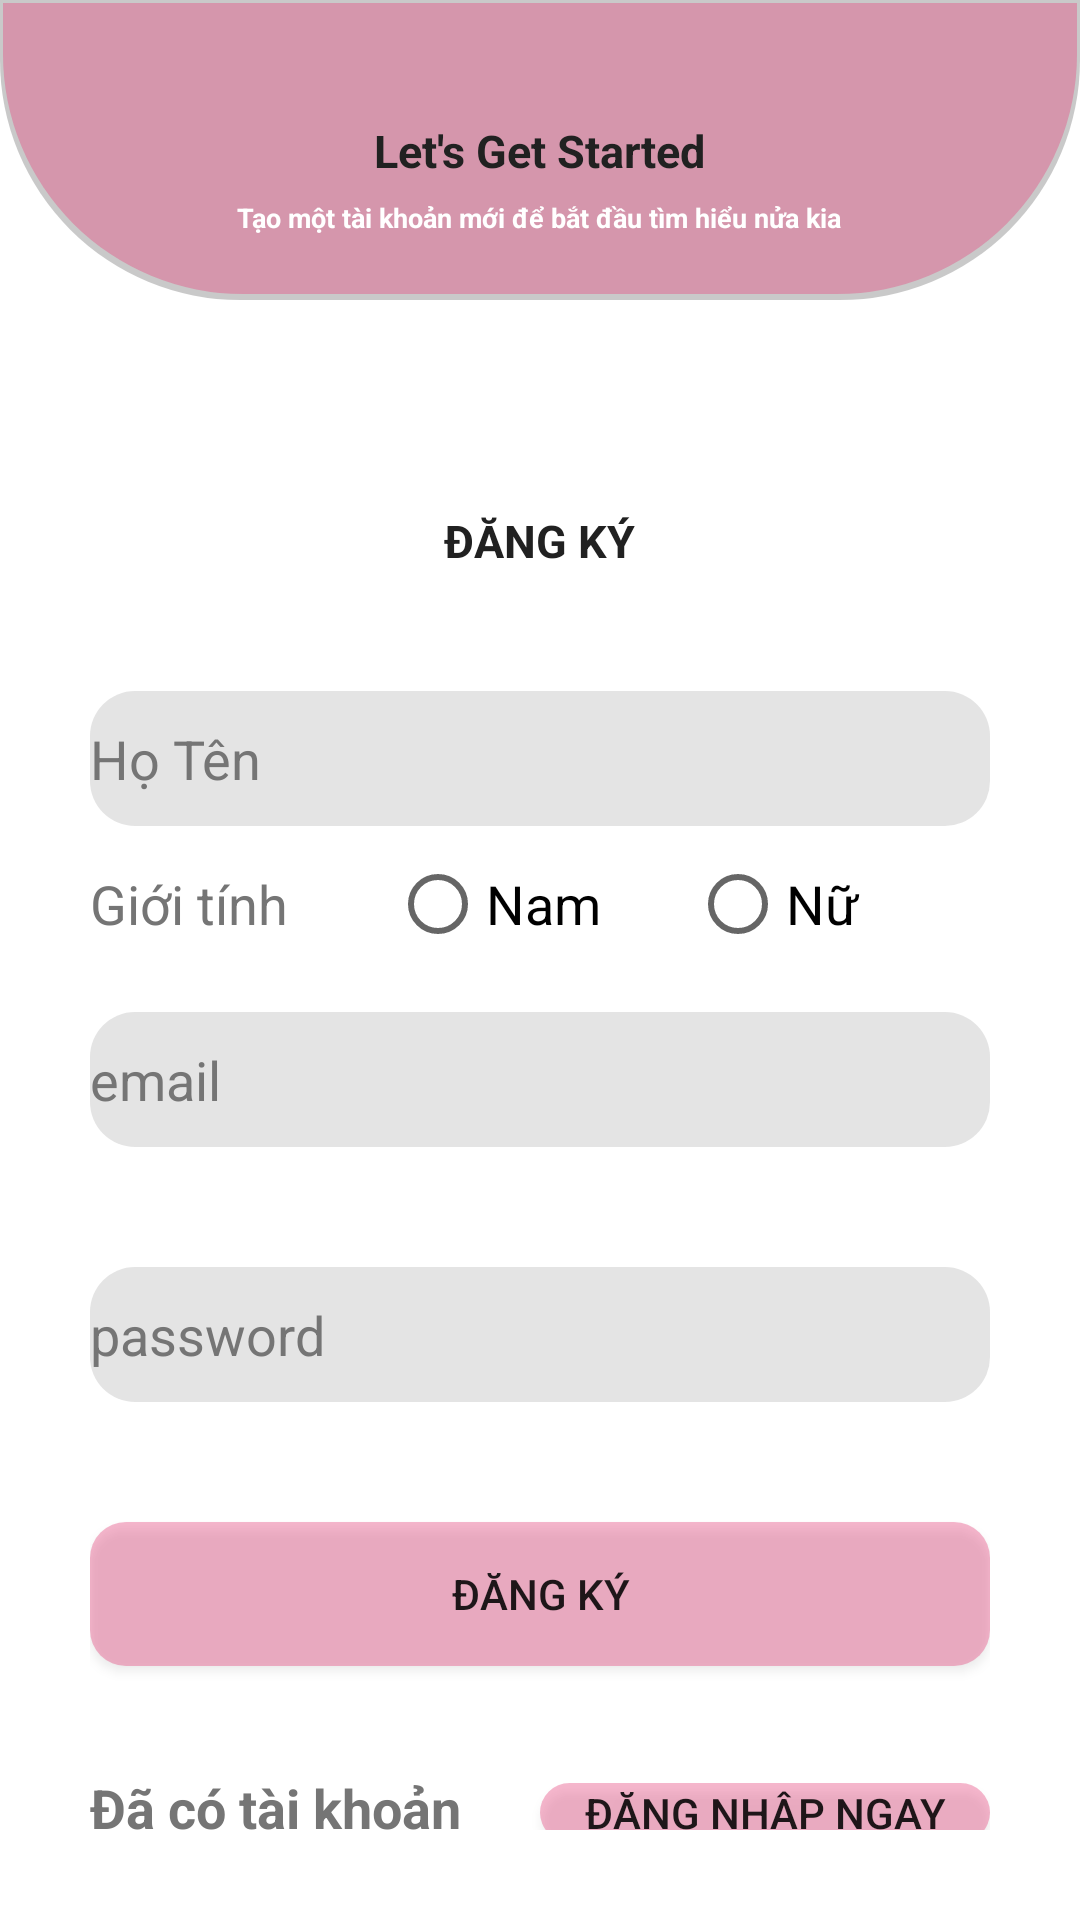

Write the Android layout XML for this screen, with the resource values it uses.
<!-- AndroidManifest.xml: application theme Theme.AppCompat.DayNight.NoActionBar -->
<!-- res/layout/activity_registration.xml -->
<?xml version="1.0" encoding="utf-8"?>
<LinearLayout xmlns:android="http://schemas.android.com/apk/res/android"
    xmlns:app="http://schemas.android.com/apk/res-auto"
    xmlns:tools="http://schemas.android.com/tools"
    android:layout_width="match_parent"
    android:layout_height="match_parent"
    tools:context=".RegistrationActivity"
    android:orientation="vertical"
    android:background="@color/white"
    android:gravity="center_horizontal">
    <LinearLayout
        android:layout_width="match_parent"
        android:layout_height="100dp"
        android:background="@drawable/backgroundregister"
        android:orientation="vertical"
        android:gravity="center_horizontal">

        <TextView
            android:layout_width="wrap_content"
            android:layout_height="wrap_content"
            android:layout_marginTop="40dp"
            android:text="Let's Get Started"
            android:textColor="@color/primary_text"
            android:textSize="15dp"
            android:textStyle="bold" />
        <TextView
            android:layout_width="wrap_content"
            android:layout_height="wrap_content"
            android:layout_marginTop="6dp"
            android:text="Tạo một tài khoản mới để bắt đầu tìm hiểu nửa kia"
            android:textColor="@color/white"
            android:textSize="9dp"
            android:textStyle="bold" />
    </LinearLayout>
    <LinearLayout
        android:layout_width="match_parent"
        android:layout_height="match_parent"
        android:padding="30dp"
        android:orientation="vertical"
        android:background="@drawable/backgroundlogin">
        <TextView
            android:layout_width="wrap_content"
            android:layout_height="wrap_content"
            android:layout_marginTop="40dp"
            android:layout_gravity="center"
            android:textStyle="bold"
            android:textSize="15dp"
            android:textColor="@color/primary_text"
            android:text="ĐĂNG KÝ"/>
        <EditText
            android:layout_width="match_parent"
            android:layout_height="45dp"
            android:background="@drawable/backedittext"
            android:layout_marginTop="40dp"
            android:hint="Họ Tên"
            android:textColorHint="@color/secondary_text"
            android:id="@+id/name"/>

        <RadioGroup
            android:layout_marginTop="10dp"
            android:layout_width="match_parent"
            android:layout_height="wrap_content"
            android:orientation="horizontal"
            android:id="@+id/radioGroup">
            <TextView
                android:layout_marginBottom="5dp"
                android:layout_weight="0.3"
                android:layout_width="0dp"
                android:layout_height="wrap_content"
                android:textSize="18dp"
                android:textColor="@color/secondary_text"
                android:text="Giới tính"/>
            <RadioButton
                android:layout_weight="0.3"
                android:layout_width="0dp"
                android:layout_height="wrap_content"
                android:textColor="@color/black"
                android:textSize="18dp"
                android:text="Nam" />

            <RadioButton
                android:layout_weight="0.3"
                android:layout_width="0dp"
                android:layout_height="wrap_content"
                android:textSize="18dp"
                android:textColor="@color/black"
                android:text="Nữ" />
        </RadioGroup>
        <EditText
            android:layout_width="match_parent"
            android:layout_height="45dp"
            android:background="@drawable/backedittext"
            android:layout_marginTop="20dp"
            android:hint="email"
            android:textColorHint="@color/secondary_text"
            android:id="@+id/email"/>
        <EditText
            android:layout_width="match_parent"
            android:layout_height="45dp"
            android:background="@drawable/backedittext"
            android:layout_marginTop="40dp"
            android:hint="password"
            android:textColorHint="@color/secondary_text"
            android:inputType="textPassword"
            android:id="@+id/password"/>
        <Button
            android:layout_width="match_parent"
            android:layout_height="wrap_content"
            android:text="Đăng Ký"
            android:background="@drawable/pinkbutton"
            android:layout_marginTop="40dp"
            android:id="@+id/Register"/>

        <LinearLayout
            android:layout_width="match_parent"
            android:layout_height="wrap_content"
            android:layout_marginTop="35dp"
            android:orientation="horizontal">

            <TextView
                android:layout_width="0dp"
                android:layout_weight="0.5"
                android:layout_height="wrap_content"
                android:text="Đã có tài khoản"
                android:textColor="@color/secondary_text"
                android:textSize="18dp"
                android:textStyle="bold" />/>

            <Button
                android:id="@+id/newLogin"
                android:layout_weight="0.5"
                android:layout_width="0dp"
                android:layout_height="wrap_content"
                android:background="@drawable/pinkbutton"
                android:text="Đăng Nhập Ngay" />
        </LinearLayout>
    </LinearLayout>

</LinearLayout>
<!-- resources referenced by this layout -->
<resources>
  <color name="black">#FF000000</color>
  <color name="primary_text">#212121</color>
  <color name="secondary_text">#757575</color>
  <color name="white">#FFFFFFFF</color>
  <!-- drawable backedittext (drawable) -->
  <?xml version="1.0" encoding="utf-8"?>
  <shape xmlns:android="http://schemas.android.com/apk/res/android"
      android:shape="rectangle">
      <solid android:color="@color/back_edittext"/>
      <corners android:radius="15dp"/>
  
  </shape>
  <!-- drawable backgroundlogin (drawable) -->
  <?xml version="1.0" encoding="utf-8"?>
  <shape xmlns:android="http://schemas.android.com/apk/res/android"
      android:shape="rectangle">
      <solid android:color="@color/white"/>
      <corners
          android:bottomLeftRadius="7dp"
          android:bottomRightRadius="7dp"
          android:topLeftRadius="50dp"
          android:topRightRadius="50dp"/>
  
  </shape>
  <!-- drawable backgroundregister (drawable) -->
  <?xml version="1.0" encoding="utf-8"?>
  <layer-list xmlns:android="http://schemas.android.com/apk/res/android">
      <item>
          <shape android:shape="rectangle">
              <solid android:color="#CABBBBBB"/>
              <corners android:bottomRightRadius="80dp" android:bottomLeftRadius="80dp"
                  android:topLeftRadius="0dp" android:topRightRadius="0dp" />
          </shape>
      </item>
  
      <item
          android:left="1dp"
          android:right="1dp"
          android:top="1dp"
          android:bottom="2dp">
          <shape xmlns:android="http://schemas.android.com/apk/res/android"
              android:shape="rectangle">
              <solid android:color="@color/pink_button"/>
              <corners android:bottomRightRadius="80dp" android:bottomLeftRadius="80dp"
                  android:topLeftRadius="0dp" android:topRightRadius="0dp"/>
  
          </shape>
      </item>
  </layer-list>
  <!-- drawable pinkbutton (drawable) -->
  <?xml version="1.0" encoding="utf-8"?>
  <shape xmlns:android="http://schemas.android.com/apk/res/android"
      android:shape="rectangle">
      <solid android:color="@color/pink_button"/>
      <corners android:radius="12dp"/>
  
  </shape>
  <color name="back_edittext">#337A7878</color>
  <color name="pink_button">#66E64A7F</color>
</resources>
